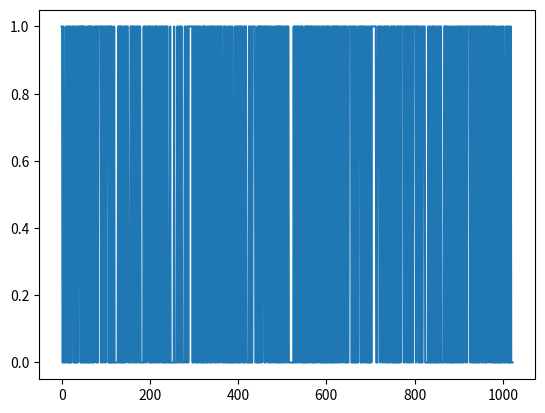

Write the Python code that produced this figure.
import numpy as np
import matplotlib.pyplot as plt

# Phase taps according to the ICD-GPS-200 specification
PHASE_TAPS = np.array([
  [2,6],  # PRN 1
  [3,7],  # PRN 2
  [4,8],  # PRN 3
  [5,9],  # PRN 4
  [1,9],  # PRN 5
  [2,10], # PRN 6
  [1,8],  # PRN 7
  [2,9],  # PRN 8
  [3,10], # PRN 9
  [2,3],  # PRN 10
  [3,4],  # PRN 11
  [5,6],  # PRN 12
  [6,7],  # PRN 13
  [7,8],  # PRN 14
  [8,9],  # PRN 15
  [9,10], # PRN 16
  [1,4],  # PRN 17
  [2,5],  # PRN 18
  [3,6],  # PRN 19
  [4,7],  # PRN 20
  [5,8],  # PRN 21
  [6,9],  # PRN 22
  [1,3],  # PRN 23
  [4,6],  # PRN 24
  [5,7],  # PRN 25
  [6,8],  # PRN 26
  [7,9],  # PRN 27
  [8,10], # PRN 28
  [1,6],  # PRN 29
  [2,7],  # PRN 30
  [3,8],  # PRN 31
  [4,9],  # PRN 32
]) - 1 # Minus 1 to take into account Python's zero-indexed arrays

# G1 = 1 + x3 + x10
POLYNOMIAL_1 = np.array([0, 0, 1, 0, 0, 0, 0, 0, 0, 1])

# G2 = 1 + x2 + x3 + x6 + x8 + x9 + x10
POLYNOMIAL_2 = np.array([0, 1, 1, 0, 0, 1, 0, 1, 1, 1])

# Shift register size
SR_SIZE = 10

def get_phase_taps(prn):
  return PHASE_TAPS[prn-1]

def generate(prn):
  # Allocate G1 (shift register)
  sr1 = np.ones(POLYNOMIAL_1.shape)

  # Allocate G2 (shift register)
  sr2 = np.ones(POLYNOMIAL_2.shape)

  # Get phase tap indices for selected PRN
  phase_taps = get_phase_taps(prn=prn)

  # Maximum-length shift register (MLSR)
  # Length is ((Length of 2^SR_SIZE) - 1) = 1023
  L = (2 ** SR_SIZE) - 1

  # Allocate G3 (output)
  G = np.zeros(L)

  # Generate C/A code sequence
  for i in range(L):
    # Take values from sr2 using the index specified by the PRN
    phase_tapped = np.mod(np.sum(sr2[phase_taps]), 2)

    # Calculates the current C/A code sequence
    G[i] = np.mod(sr1[-1] + phase_tapped, 2);

    # Calculates last value in shift register sr1
    # BEFORE rotating to the right
    sr1[-1] = np.mod(np.sum(sr1 * POLYNOMIAL_1), 2)
    # Once rotated, the last value is now the first value
    sr1 = np.roll(sr1, 1)

    # Do the same for shift register sr2
    sr2[-1] = np.mod(np.sum(sr2 * POLYNOMIAL_2), 2)
    sr2 = np.roll(sr2, 1)

  return G

if __name__ == '__main__':
  fig = plt.figure()
  ax = fig.add_subplot(111)
  ax.plot(generate(prn=1))
  fig.savefig('test.png')
  # for prn in range(1, len(PHASE_TAPS) + 1):
  #   first_ten_chips = generate(prn=prn)[0:10]
  #   print 'PRN {0}: {1}'.format(prn, first_ten_chips)
